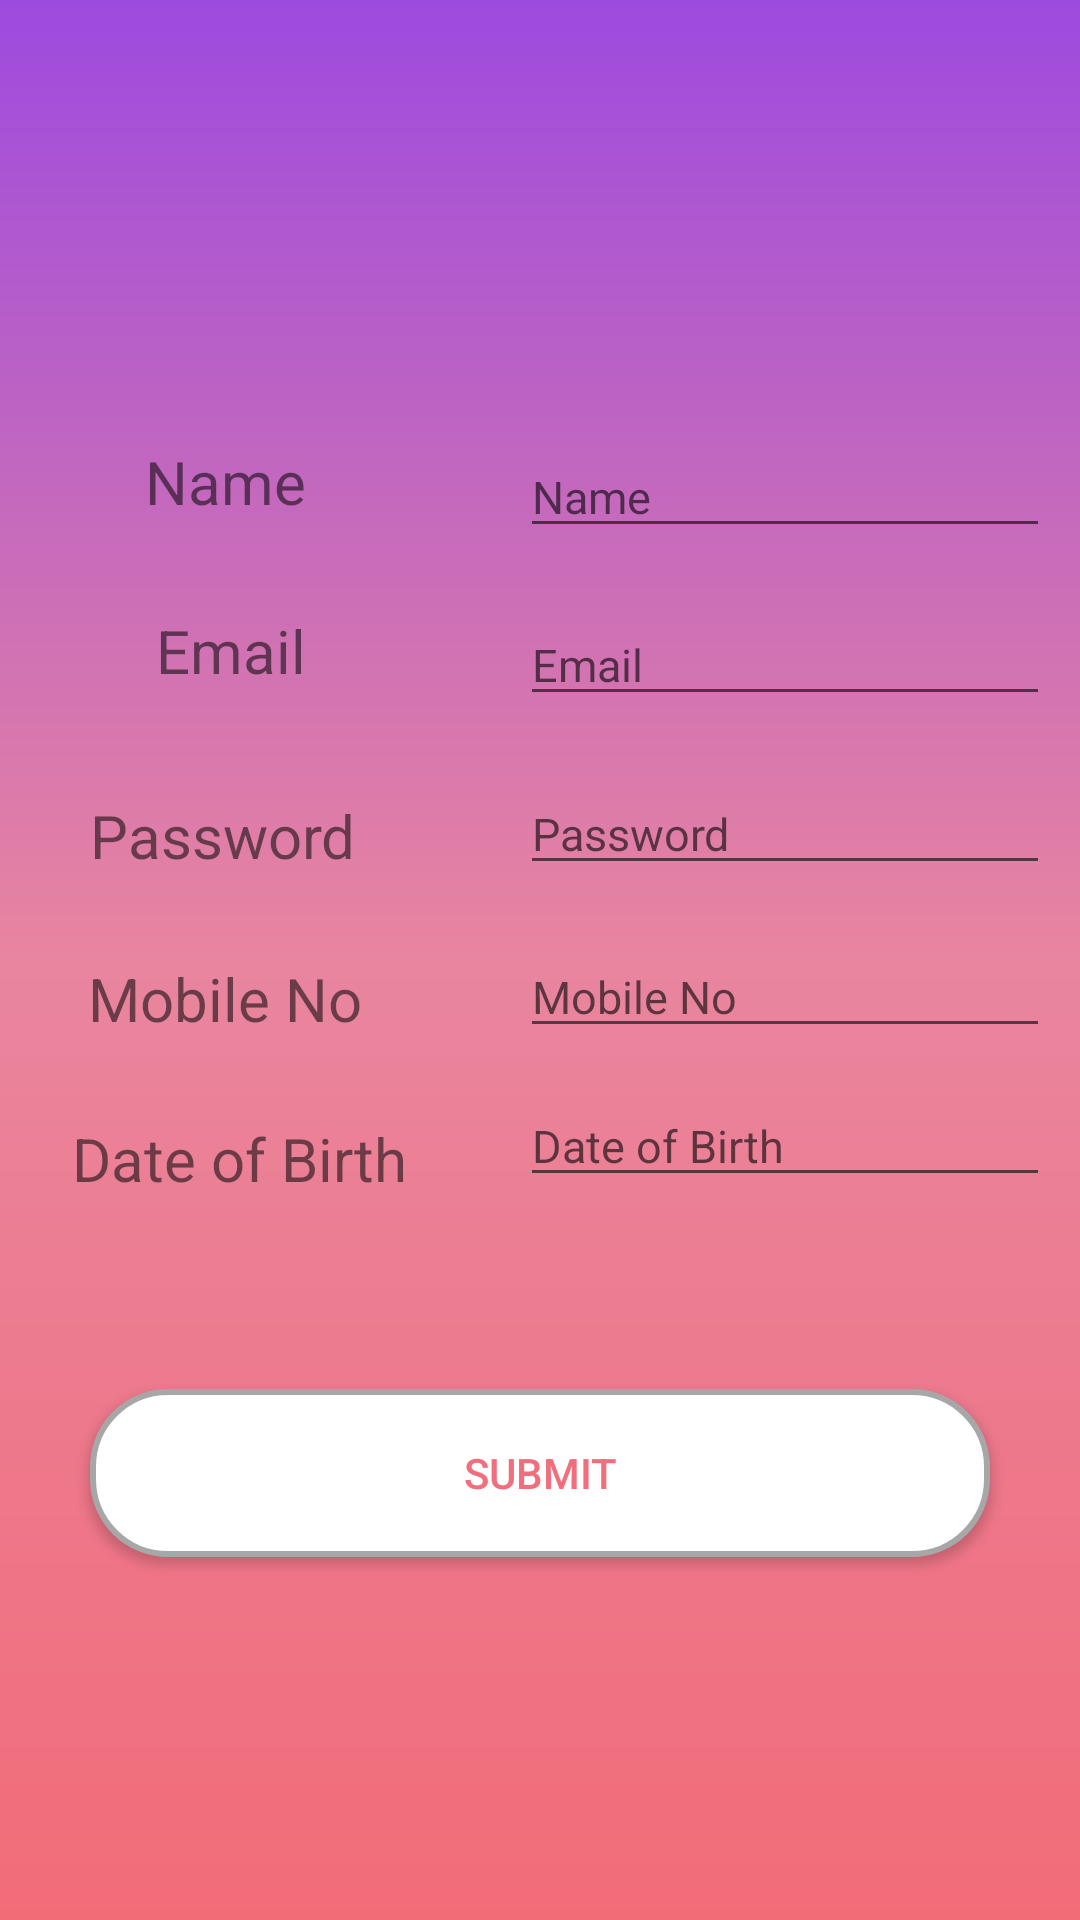

This screen was rendered from an Android layout file. Write that file and the resources it references.
<!-- AndroidManifest.xml: application theme AppTheme -->
<!-- res/layout/activity_sign_up.xml -->
<?xml version="1.0" encoding="utf-8"?>
<androidx.constraintlayout.widget.ConstraintLayout xmlns:android="http://schemas.android.com/apk/res/android"
    xmlns:app="http://schemas.android.com/apk/res-auto"
    xmlns:tools="http://schemas.android.com/tools"
    android:layout_width="match_parent"
    android:layout_height="match_parent"
    android:background="@drawable/bg"
    tools:context=".SignUp">

    <TextView
        android:id="@+id/textView2"
        android:layout_width="wrap_content"
        android:layout_height="wrap_content"
        android:text="Name"
        android:textSize="20sp"
        app:layout_constraintBottom_toBottomOf="parent"
        app:layout_constraintEnd_toStartOf="@+id/name"
        app:layout_constraintHorizontal_bias="0.366"
        app:layout_constraintStart_toStartOf="parent"
        app:layout_constraintTop_toTopOf="parent"
        app:layout_constraintVertical_bias="0.234" />

    <TextView
        android:id="@+id/textView"
        android:layout_width="wrap_content"
        android:layout_height="wrap_content"
        android:text="Email"
        android:textSize="20sp"
        app:layout_constraintBottom_toBottomOf="parent"
        app:layout_constraintEnd_toStartOf="@+id/email"
        app:layout_constraintHorizontal_bias="0.387"
        app:layout_constraintStart_toStartOf="parent"
        app:layout_constraintTop_toBottomOf="@+id/textView2"
        app:layout_constraintVertical_bias="0.068" />

    <TextView
        android:id="@+id/textView4"
        android:layout_width="wrap_content"
        android:layout_height="wrap_content"
        android:text="Mobile No"
        android:textSize="20sp"
        app:layout_constraintBottom_toBottomOf="parent"
        app:layout_constraintEnd_toStartOf="@+id/ph"
        app:layout_constraintHorizontal_bias="0.296"
        app:layout_constraintStart_toStartOf="parent"
        app:layout_constraintTop_toBottomOf="@+id/textView3"
        app:layout_constraintVertical_bias="0.087" />

    <TextView
        android:id="@+id/textView3"
        android:layout_width="wrap_content"
        android:layout_height="wrap_content"
        android:text="Password"
        android:textSize="20sp"
        app:layout_constraintBottom_toBottomOf="parent"
        app:layout_constraintEnd_toStartOf="@+id/pswd"
        app:layout_constraintHorizontal_bias="0.297"
        app:layout_constraintStart_toStartOf="parent"
        app:layout_constraintTop_toBottomOf="@+id/textView"
        app:layout_constraintVertical_bias="0.092" />

    <TextView
        android:id="@+id/textView5"
        android:layout_width="wrap_content"
        android:layout_height="wrap_content"
        android:text="Date of Birth"
        android:textSize="20sp"
        app:layout_constraintBottom_toBottomOf="parent"
        app:layout_constraintEnd_toStartOf="@+id/dob"
        app:layout_constraintHorizontal_bias="0.315"
        app:layout_constraintStart_toStartOf="parent"
        app:layout_constraintTop_toBottomOf="@+id/textView4"
        app:layout_constraintVertical_bias="0.101" />

    <EditText
        android:id="@+id/name"
        android:layout_width="wrap_content"
        android:layout_height="wrap_content"
        android:ems="10"
        android:focusedByDefault="true"
        android:hint="Name"
        android:inputType="textPersonName"
        android:textSize="15sp"
        app:layout_constraintBottom_toBottomOf="parent"
        app:layout_constraintEnd_toEndOf="parent"
        app:layout_constraintHorizontal_bias="0.983"
        app:layout_constraintStart_toStartOf="parent"
        app:layout_constraintTop_toTopOf="parent"
        app:layout_constraintVertical_bias="0.235" />

    <EditText
        android:id="@+id/dob"
        android:layout_width="wrap_content"
        android:layout_height="wrap_content"
        android:clickable="true"
        android:editable="false"
        android:ems="10"
        android:focusable="false"
        android:hint="Date of Birth"
        android:inputType="date"
        android:textSize="15sp"
        app:layout_constraintBottom_toBottomOf="parent"
        app:layout_constraintEnd_toEndOf="parent"
        app:layout_constraintHorizontal_bias="0.983"
        app:layout_constraintStart_toStartOf="parent"
        app:layout_constraintTop_toBottomOf="@+id/ph"
        app:layout_constraintVertical_bias="0.05" />

    <EditText
        android:id="@+id/pswd"
        android:layout_width="wrap_content"
        android:layout_height="wrap_content"
        android:ems="10"
        android:hint="Password"
        android:inputType="textPassword"
        android:textSize="15sp"
        app:layout_constraintBottom_toBottomOf="parent"
        app:layout_constraintEnd_toEndOf="parent"
        app:layout_constraintHorizontal_bias="0.983"
        app:layout_constraintStart_toStartOf="parent"
        app:layout_constraintTop_toBottomOf="@+id/email"
        app:layout_constraintVertical_bias="0.053" />

    <EditText
        android:id="@+id/email"
        android:layout_width="wrap_content"
        android:layout_height="wrap_content"
        android:ems="10"
        android:hint="Email"
        android:inputType="textEmailAddress"
        android:textSize="15sp"
        app:layout_constraintBottom_toBottomOf="parent"
        app:layout_constraintEnd_toEndOf="parent"
        app:layout_constraintHorizontal_bias="0.983"
        app:layout_constraintStart_toStartOf="parent"
        app:layout_constraintTop_toBottomOf="@+id/name"
        app:layout_constraintVertical_bias="0.045" />

    <EditText
        android:id="@+id/ph"
        android:layout_width="wrap_content"
        android:layout_height="wrap_content"
        android:ems="10"
        android:hint="Mobile No"
        android:inputType="number"
        android:textSize="15sp"
        app:layout_constraintBottom_toBottomOf="parent"
        app:layout_constraintEnd_toEndOf="parent"
        app:layout_constraintHorizontal_bias="0.983"
        app:layout_constraintStart_toStartOf="parent"
        app:layout_constraintTop_toBottomOf="@+id/pswd"
        app:layout_constraintVertical_bias="0.057" />

    <Button
        android:id="@+id/sub"
        android:layout_width="300dp"
        android:layout_height="56dp"
        android:layout_marginTop="64dp"
        android:background="@drawable/button_bg"
        android:textColor="#f16f7d"
        android:text="Submit"
        android:textAlignment="center"
        app:layout_constraintEnd_toEndOf="parent"
        app:layout_constraintStart_toStartOf="parent"
        app:layout_constraintTop_toBottomOf="@+id/dob" />

</androidx.constraintlayout.widget.ConstraintLayout>
<!-- resources referenced by this layout -->
<resources>
  <!-- drawable bg (drawable) -->
  <?xml version="1.0" encoding="utf-8"?>
  <shape xmlns:android="http://schemas.android.com/apk/res/android">
      <gradient
          android:endColor="#9d4adf"
          android:centerColor="#e9859f"
          android:startColor="#f26c78"
          android:angle="90"/>
      <padding android:left="7dp"
          android:right="7dp"
          android:bottom="7dp"
          android:top="7dp"/>
  </shape>
  <!-- drawable button_bg (drawable) -->
  <?xml version="1.0" encoding="utf-8"?>
  <shape xmlns:android="http://schemas.android.com/apk/res/android" android:shape="rectangle">
      <corners android:radius="25dp"/>
      <gradient android:startColor="#C4C0C0" android:endColor="#FFFDFD" android:angle="90"/>
      <stroke android:width="2dp" android:color="#A8A7A7"/>
      <padding android:top="2dp"
          android:bottom="2dp"
          android:left="2dp"
          android:right="2dp"/>
      <solid android:color="#fff"/>
  </shape>
  <style name="AppTheme" parent="Theme.AppCompat.Light.DarkActionBar">
          
          <item name="colorPrimary">@color/colorPrimary</item>
          <item name="colorPrimaryDark">@color/colorPrimaryDark</item>
          <item name="colorAccent">@color/colorAccent</item>
          <item name="android:actionOverflowButtonStyle">@style/MyActionButtonOverflow</item>
      </style>
  <style name="MyActionButtonOverflow" parent="android:style/Widget.Holo.Light.ActionButton.Overflow">
          <item name="android:src">@drawable/profile</item>
          <item name="android:background">?android:attr/actionBarItemBackground</item>
          <item name="android:contentDescription">"Profile"</item>
      </style>
  <!-- drawable profile: png bitmap (drawable, 2620 bytes) -->
  <!-- not gathered from this repository: default colours our renderer supplied (Android Studio template values) -->
  <color name="colorPrimary">#FF6200EE</color>
  <color name="colorPrimaryDark">#FF3700B3</color>
  <color name="colorAccent">#FF03DAC5</color>
</resources>
